10-way image classification set "images" from GitHub (BeObm/PlantGraphNet); label vocabulary: amm, calluna, empetrum, grass, lichens, myrica, non-vegetation, rosa rugosa, salix, trees.

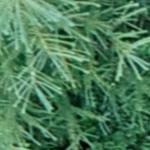
Label: trees

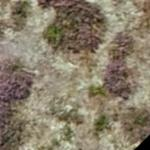
Label: lichens

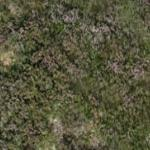
Label: calluna

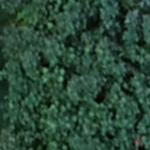
Label: myrica

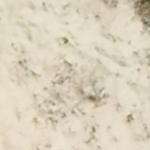
Label: non-vegetation

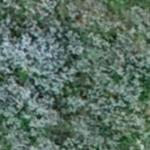
Label: salix
